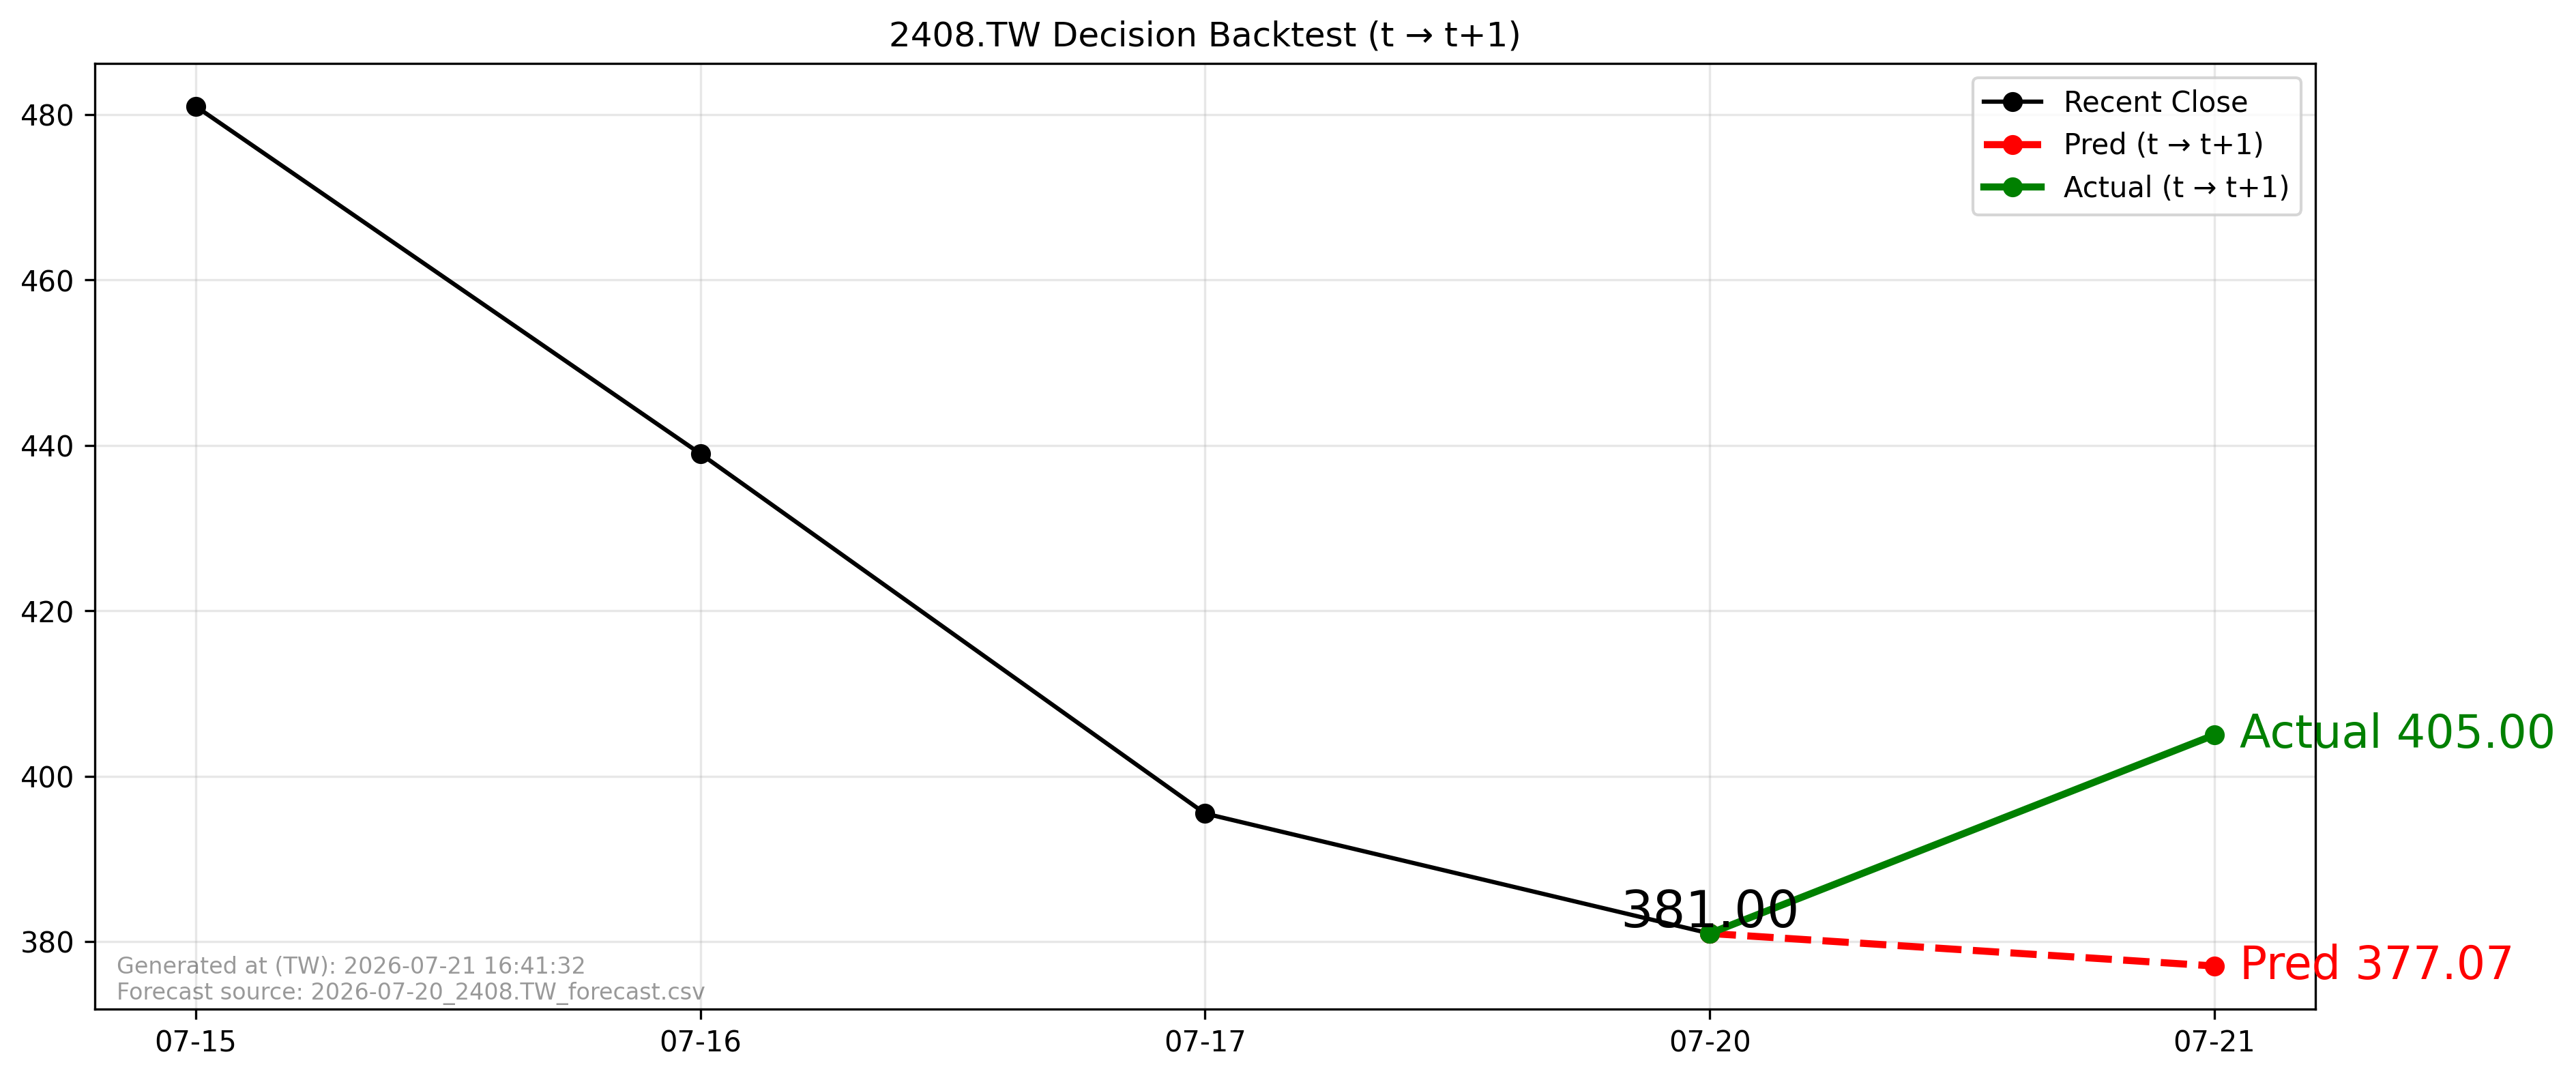

The file beside this chart, header and first rows:
forecast_file, forecast_asof_date, t, t1, close_t, pred_t1, actual_t1, direction_pred, direction_actual, aligned
2026-07-20_2408.TW_forecast.csv, 2026-07-20, 2026-07-20, 2026-07-21, 381.0, 377.1, 405.0, -1, 1, True
